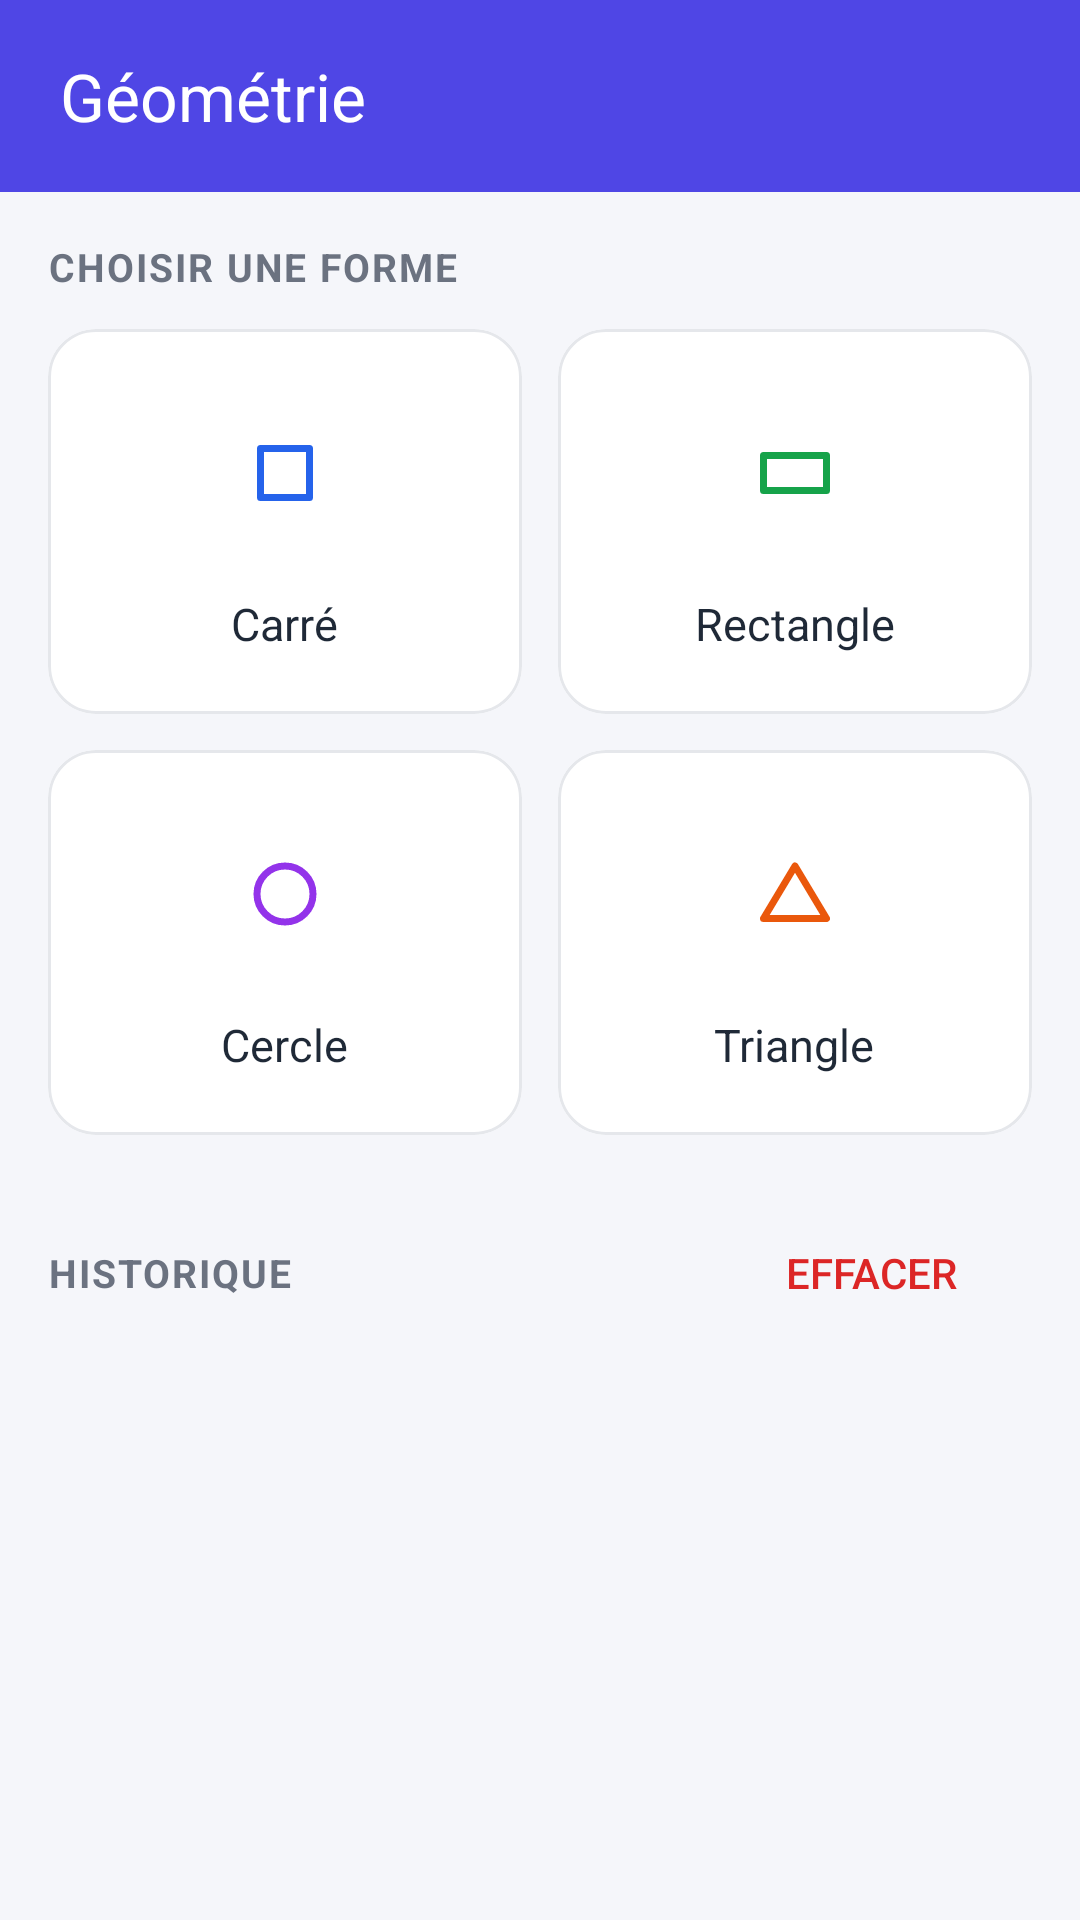

Layout XML and referenced resources for this Android screen:
<!-- AndroidManifest.xml: application theme Theme.Material3.DayNight -->
<!-- res/layout/activity_main.xml -->
<?xml version="1.0" encoding="utf-8"?>
<LinearLayout xmlns:android="http://schemas.android.com/apk/res/android"
    xmlns:app="http://schemas.android.com/apk/res-auto"
    android:id="@+id/main"
    android:layout_width="match_parent"
    android:layout_height="match_parent"
    android:background="@color/fond"
    android:orientation="vertical">

    <com.google.android.material.appbar.MaterialToolbar
        android:id="@+id/toolbar"
        style="@style/BarreTitre"
        app:logo="@drawable/ic_grid"
        app:titleMarginStart="20dp"
        app:title="@string/titre_accueil" />

    <ScrollView
        android:layout_width="match_parent"
        android:layout_height="0dp"
        android:layout_weight="1">

        <LinearLayout
            android:layout_width="match_parent"
            android:layout_height="wrap_content"
            android:orientation="vertical"
            android:padding="10dp">

            <TextView
                style="@style/TitreSection"
                android:layout_margin="6dp"
                android:text="@string/choisir_forme" />

            
            <GridLayout
                android:layout_width="match_parent"
                android:layout_height="wrap_content"
                android:columnCount="2">

                <com.google.android.material.card.MaterialCardView
                    android:id="@+id/cardCarre"
                    style="@style/CarteForme">
                    <LinearLayout
                        android:layout_width="match_parent"
                        android:layout_height="wrap_content"
                        android:gravity="center"
                        android:orientation="vertical"
                        android:padding="20dp">
                        <ImageView
                            style="@style/IconeForme"
                            android:backgroundTint="@color/bleu_clair"
                            android:contentDescription="@string/carre"
                            android:src="@drawable/ic_carre"
                            app:tint="@color/bleu" />
                        <TextView
                            style="@style/NomForme"
                            android:text="@string/carre" />
                    </LinearLayout>
                </com.google.android.material.card.MaterialCardView>

                <com.google.android.material.card.MaterialCardView
                    android:id="@+id/cardRectangle"
                    style="@style/CarteForme">
                    <LinearLayout
                        android:layout_width="match_parent"
                        android:layout_height="wrap_content"
                        android:gravity="center"
                        android:orientation="vertical"
                        android:padding="20dp">
                        <ImageView
                            style="@style/IconeForme"
                            android:backgroundTint="@color/vert_clair"
                            android:contentDescription="@string/rectangle"
                            android:src="@drawable/ic_rectangle"
                            app:tint="@color/vert" />
                        <TextView
                            style="@style/NomForme"
                            android:text="@string/rectangle" />
                    </LinearLayout>
                </com.google.android.material.card.MaterialCardView>

                <com.google.android.material.card.MaterialCardView
                    android:id="@+id/cardCercle"
                    style="@style/CarteForme">
                    <LinearLayout
                        android:layout_width="match_parent"
                        android:layout_height="wrap_content"
                        android:gravity="center"
                        android:orientation="vertical"
                        android:padding="20dp">
                        <ImageView
                            style="@style/IconeForme"
                            android:backgroundTint="@color/violet_clair"
                            android:contentDescription="@string/cercle"
                            android:src="@drawable/ic_cercle"
                            app:tint="@color/violet" />
                        <TextView
                            style="@style/NomForme"
                            android:text="@string/cercle" />
                    </LinearLayout>
                </com.google.android.material.card.MaterialCardView>

                <com.google.android.material.card.MaterialCardView
                    android:id="@+id/cardTriangle"
                    style="@style/CarteForme">
                    <LinearLayout
                        android:layout_width="match_parent"
                        android:layout_height="wrap_content"
                        android:gravity="center"
                        android:orientation="vertical"
                        android:padding="20dp">
                        <ImageView
                            style="@style/IconeForme"
                            android:backgroundTint="@color/orange_clair"
                            android:contentDescription="@string/triangle"
                            android:src="@drawable/ic_triangle"
                            app:tint="@color/orange" />
                        <TextView
                            style="@style/NomForme"
                            android:text="@string/triangle" />
                    </LinearLayout>
                </com.google.android.material.card.MaterialCardView>
            </GridLayout>

            
            <LinearLayout
                android:layout_width="match_parent"
                android:layout_height="wrap_content"
                android:layout_marginHorizontal="6dp"
                android:layout_marginTop="16dp"
                android:gravity="center_vertical"
                android:orientation="horizontal">

                <TextView
                    style="@style/TitreSection"
                    android:layout_width="0dp"
                    android:layout_weight="1"
                    android:text="@string/historique" />

                <Button
                    android:id="@+id/btnEffacer"
                    android:layout_width="wrap_content"
                    android:layout_height="wrap_content"
                    android:background="?attr/selectableItemBackground"
                    android:drawableStart="@drawable/ic_delete"
                    android:drawablePadding="4dp"
                    android:gravity="center_vertical"
                    android:padding="6dp"
                    android:text="@string/effacer"
                    android:textColor="@color/rouge"
                    app:drawableTint="@color/rouge" />
            </LinearLayout>

            <TextView
                android:id="@+id/tvVide"
                android:layout_width="match_parent"
                android:layout_height="wrap_content"
                android:gravity="center"
                android:padding="24dp"
                android:textColor="@color/texte_gris" />

            
            <LinearLayout
                android:id="@+id/conteneurHistorique"
                android:layout_width="match_parent"
                android:layout_height="wrap_content"
                android:orientation="vertical" />
        </LinearLayout>
    </ScrollView>
</LinearLayout>
<!-- resources referenced by this layout -->
<resources>
  <color name="bleu">#2563EB</color>
  <color name="bleu_clair">#DBEAFE</color>
  <color name="fond">#F5F6FA</color>
  <color name="orange">#EA580C</color>
  <color name="orange_clair">#FFEDD5</color>
  <color name="rouge">#DC2626</color>
  <color name="texte_gris">#6B7280</color>
  <color name="vert">#16A34A</color>
  <color name="vert_clair">#DCFCE7</color>
  <color name="violet">#9333EA</color>
  <color name="violet_clair">#F3E8FF</color>
  <!-- drawable ic_carre (drawable) -->
  <?xml version="1.0" encoding="utf-8"?>
  <vector xmlns:android="http://schemas.android.com/apk/res/android"
      android:width="24dp" android:height="24dp"
      android:viewportWidth="24" android:viewportHeight="24">
      <path android:pathData="M5,5 H19 V19 H5 Z"
          android:strokeColor="#000000" android:strokeWidth="2"
          android:strokeLineJoin="round" android:fillColor="#00000000" />
  </vector>
  <!-- drawable ic_rectangle (drawable) -->
  <?xml version="1.0" encoding="utf-8"?>
  <vector xmlns:android="http://schemas.android.com/apk/res/android"
      android:width="24dp" android:height="24dp"
      android:viewportWidth="24" android:viewportHeight="24">
      <path android:pathData="M3,7 H21 V17 H3 Z"
          android:strokeColor="#000000" android:strokeWidth="2"
          android:strokeLineJoin="round" android:fillColor="#00000000" />
  </vector>
  <!-- drawable ic_triangle (drawable) -->
  <?xml version="1.0" encoding="utf-8"?>
  <vector xmlns:android="http://schemas.android.com/apk/res/android"
      android:width="24dp" android:height="24dp"
      android:viewportWidth="24" android:viewportHeight="24">
      <path android:pathData="M12,4 L21,19 H3 Z"
          android:strokeColor="#000000" android:strokeWidth="2"
          android:strokeLineJoin="round" android:fillColor="#00000000" />
  </vector>
  <string name="carre">Carré</string>
  <string name="cercle">Cercle</string>
  <string name="choisir_forme">CHOISIR UNE FORME</string>
  <string name="effacer">Effacer</string>
  <string name="historique">HISTORIQUE</string>
  <string name="rectangle">Rectangle</string>
  <string name="titre_accueil">Géométrie</string>
  <string name="triangle">Triangle</string>
  <style name="BarreTitre">
          <item name="android:layout_width">match_parent</item>
          <item name="android:layout_height">?attr/actionBarSize</item>
          <item name="android:background">@color/primaire</item>
          <item name="titleTextColor">#FFFFFF</item>
          <item name="navigationIconTint">#FFFFFF</item>
      </style>
  <style name="IconeForme">
          <item name="android:layout_width">56dp</item>
          <item name="android:layout_height">56dp</item>
          <item name="android:padding">14dp</item>
          <item name="android:background">@drawable/bg_rond</item>
      </style>
  <style name="NomForme">
          <item name="android:layout_width">wrap_content</item>
          <item name="android:layout_height">wrap_content</item>
          <item name="android:layout_marginTop">12dp</item>
          <item name="android:textSize">15sp</item>
          <item name="android:textColor">@color/texte</item>
      </style>
  <style name="TitreSection">
          <item name="android:layout_width">wrap_content</item>
          <item name="android:layout_height">wrap_content</item>
          <item name="android:textSize">13sp</item>
          <item name="android:textStyle">bold</item>
          <item name="android:textColor">@color/texte_gris</item>
          <item name="android:letterSpacing">0.05</item>
      </style>
  <color name="primaire">#4F46E5</color>
  <color name="bordure">#E5E7EB</color>
  <color name="texte">#1F2937</color>
</resources>
